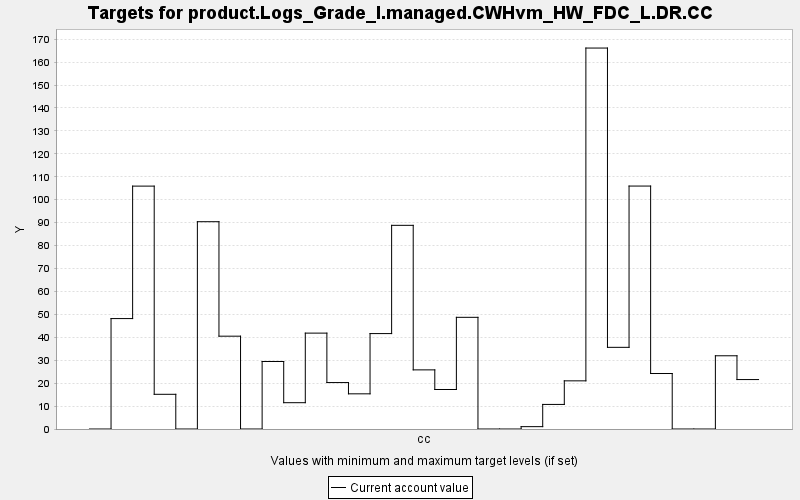

The table this chart was drawn from, first rows:
TARGET, PERIOD, YEAR, PERIODWIDTH, MINIMUM, MAXIMUM, MINWEIGHT, MAXWEIGHT, CURRENT, SUMMARY
product.Logs_Grade_I.managed.CWHvm_HW_FD…, 0, 0, 10.0, 0.0, 10000, 1.0, 1.0, 0.0, 0.0
product.Logs_Grade_I.managed.CWHvm_HW_FD…, 1, 10, 10.0, 0.0, 10000, 1.0, 1.0, 48.16, 0.0
product.Logs_Grade_I.managed.CWHvm_HW_FD…, 2, 20, 10.0, 0.0, 10000, 1.0, 1.0, 105.9, 0.0
product.Logs_Grade_I.managed.CWHvm_HW_FD…, 3, 30, 10.0, 0.0, 10000, 1.0, 1.0, 15.13, 0.0
product.Logs_Grade_I.managed.CWHvm_HW_FD…, 4, 40, 10.0, 0.0, 10000, 1.0, 1.0, 0.0, 0.0
product.Logs_Grade_I.managed.CWHvm_HW_FD…, 5, 50, 10.0, 0.0, 10000, 1.0, 1.0, 90.41, 0.0
product.Logs_Grade_I.managed.CWHvm_HW_FD…, 6, 60, 10.0, 0.0, 10000, 1.0, 1.0, 40.48, 0.0
product.Logs_Grade_I.managed.CWHvm_HW_FD…, 7, 70, 10.0, 0.0, 10000, 1.0, 1.0, 0.0, 0.0
product.Logs_Grade_I.managed.CWHvm_HW_FD…, 8, 80, 10.0, 0.0, 10000, 1.0, 1.0, 29.44, 0.0
product.Logs_Grade_I.managed.CWHvm_HW_FD…, 9, 90, 10.0, 0.0, 10000, 1.0, 1.0, 11.47, 0.0
product.Logs_Grade_I.managed.CWHvm_HW_FD…, 10, 100, 10.0, 0.0, 10000, 1.0, 1.0, 41.82, 0.0
product.Logs_Grade_I.managed.CWHvm_HW_FD…, 11, 110, 10.0, 0.0, 10000, 1.0, 1.0, 20.25, 0.0
product.Logs_Grade_I.managed.CWHvm_HW_FD…, 12, 120, 10.0, 0.0, 10000, 1.0, 1.0, 15.34, 0.0
product.Logs_Grade_I.managed.CWHvm_HW_FD…, 13, 130, 10.0, 0.0, 10000, 1.0, 1.0, 41.62, 0.0
product.Logs_Grade_I.managed.CWHvm_HW_FD…, 14, 140, 10.0, 0.0, 10000, 1.0, 1.0, 88.82, 0.0
product.Logs_Grade_I.managed.CWHvm_HW_FD…, 15, 150, 10.0, 0.0, 10000, 1.0, 1.0, 25.79, 0.0
product.Logs_Grade_I.managed.CWHvm_HW_FD…, 16, 160, 10.0, 0.0, 10000, 1.0, 1.0, 17.23, 0.0
product.Logs_Grade_I.managed.CWHvm_HW_FD…, 17, 170, 10.0, 0.0, 10000, 1.0, 1.0, 48.71, 0.0
product.Logs_Grade_I.managed.CWHvm_HW_FD…, 18, 180, 10.0, 0.0, 10000, 1.0, 1.0, 0.0, 0.0
product.Logs_Grade_I.managed.CWHvm_HW_FD…, 19, 190, 10.0, 0.0, 10000, 1.0, 1.0, 0.0, 0.0
product.Logs_Grade_I.managed.CWHvm_HW_FD…, 20, 200, 10.0, 0.0, 10000, 1.0, 1.0, 1.027, 0.0
product.Logs_Grade_I.managed.CWHvm_HW_FD…, 21, 210, 10.0, 0.0, 10000, 1.0, 1.0, 10.72, 0.0
product.Logs_Grade_I.managed.CWHvm_HW_FD…, 22, 220, 10.0, 0.0, 10000, 1.0, 1.0, 21, 0.0
product.Logs_Grade_I.managed.CWHvm_HW_FD…, 23, 230, 10.0, 0.0, 10000, 1.0, 1.0, 166.1, 0.0
product.Logs_Grade_I.managed.CWHvm_HW_FD…, 24, 240, 10.0, 0.0, 10000, 1.0, 1.0, 35.62, 0.0
product.Logs_Grade_I.managed.CWHvm_HW_FD…, 25, 250, 10.0, 0.0, 10000, 1.0, 1.0, 106, 0.0
product.Logs_Grade_I.managed.CWHvm_HW_FD…, 26, 260, 10.0, 0.0, 10000, 1.0, 1.0, 24.2, 0.0
product.Logs_Grade_I.managed.CWHvm_HW_FD…, 27, 270, 10.0, 0.0, 10000, 1.0, 1.0, 0.0, 0.0
product.Logs_Grade_I.managed.CWHvm_HW_FD…, 28, 280, 10.0, 0.0, 10000, 1.0, 1.0, 0.0, 0.0
product.Logs_Grade_I.managed.CWHvm_HW_FD…, 29, 290, 10.0, 0.0, 10000, 1.0, 1.0, 31.93, 0.0
product.Logs_Grade_I.managed.CWHvm_HW_FD…, 30, 300, 10.0, 0.0, 10000, 1.0, 1.0, 21.56, 0.0
